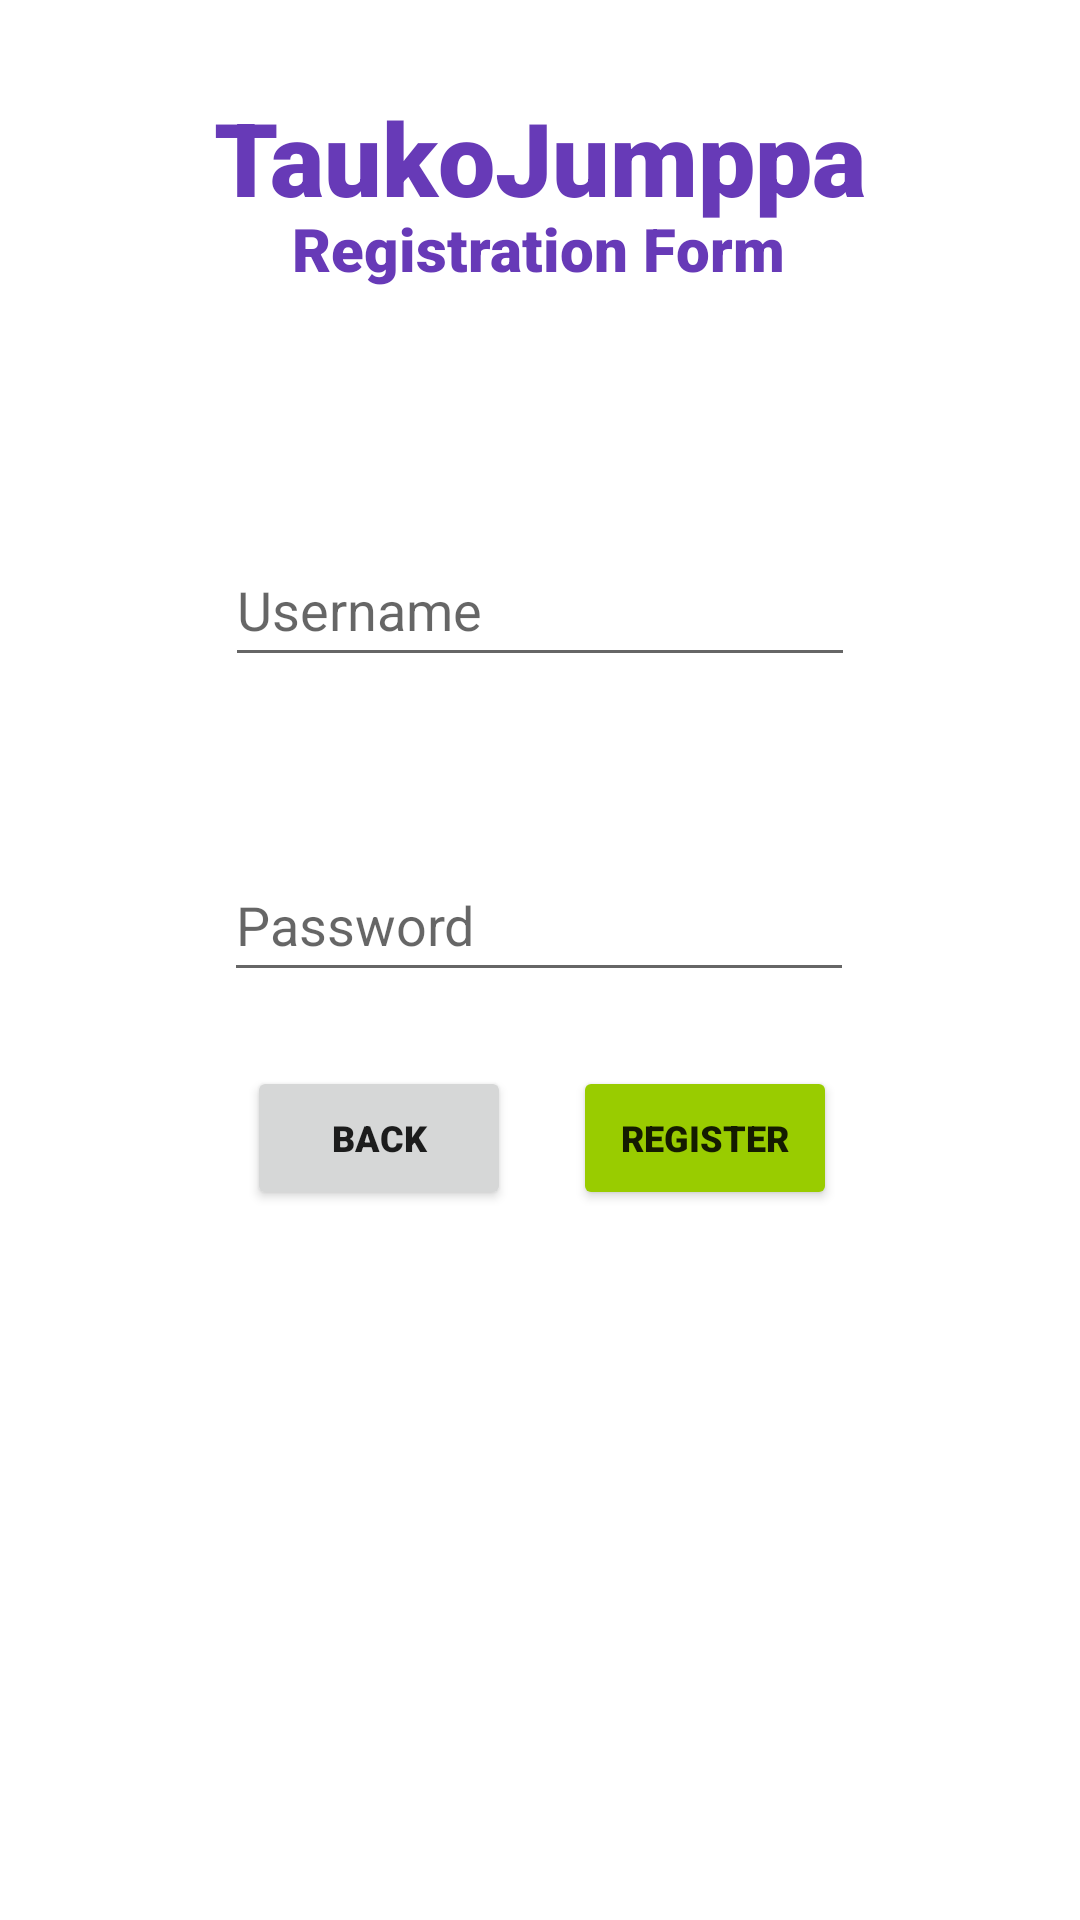

Layout XML and referenced resources for this Android screen:
<!-- AndroidManifest.xml: application theme Theme.HyteJengi_Project -->
<!-- res/layout/activity_register.xml -->
<?xml version="1.0" encoding="utf-8"?>
<androidx.constraintlayout.widget.ConstraintLayout xmlns:android="http://schemas.android.com/apk/res/android"
    xmlns:app="http://schemas.android.com/apk/res-auto"
    xmlns:tools="http://schemas.android.com/tools"
    android:layout_width="match_parent"
    android:layout_height="match_parent"
    tools:context=".LoginActivity">

    <TextView
        android:id="@+id/registrationText"
        android:layout_width="wrap_content"
        android:layout_height="wrap_content"
        android:fontFamily="sans-serif-black"
        android:text="Registration Form"
        android:textColor="#673AB7"
        android:textSize="20sp"
        app:layout_constraintBottom_toBottomOf="parent"
        app:layout_constraintEnd_toEndOf="parent"
        app:layout_constraintHorizontal_bias="0.498"
        app:layout_constraintStart_toStartOf="parent"
        app:layout_constraintTop_toTopOf="parent"
        app:layout_constraintVertical_bias="0.113" />

    <TextView
        android:id="@+id/headerTextView"
        android:layout_width="wrap_content"
        android:layout_height="wrap_content"
        android:fontFamily="sans-serif-black"
        android:text="TaukoJumppa"
        android:textColor="#673AB7"
        android:textSize="34sp"
        app:layout_constraintBottom_toBottomOf="parent"
        app:layout_constraintEnd_toEndOf="parent"
        app:layout_constraintStart_toStartOf="parent"
        app:layout_constraintTop_toTopOf="parent"
        app:layout_constraintVertical_bias="0.05" />

    <EditText
        android:id="@+id/passwordEditText"
        android:layout_width="wrap_content"
        android:layout_height="wrap_content"
        android:layout_marginTop="57dp"
        android:ems="10"
        android:minHeight="48dp"
        android:hint="Password"
        android:inputType="textPassword"
        app:layout_constraintBottom_toBottomOf="parent"
        app:layout_constraintEnd_toEndOf="parent"
        app:layout_constraintHorizontal_bias="0.497"
        app:layout_constraintStart_toStartOf="parent"
        app:layout_constraintTop_toBottomOf="@+id/usernameEditText"
        app:layout_constraintVertical_bias="0.0" />


    <EditText
        android:id="@+id/usernameEditText"
        android:layout_width="wrap_content"
        android:layout_height="wrap_content"
        android:ems="10"
        android:hint="Username"
        android:inputType="textPersonName"
        android:minHeight="48dp"
        app:layout_constraintBottom_toBottomOf="parent"
        app:layout_constraintEnd_toEndOf="parent"
        app:layout_constraintHorizontal_bias="0.5"
        app:layout_constraintStart_toStartOf="parent"
        app:layout_constraintTop_toTopOf="parent"
        app:layout_constraintVertical_bias="0.3" />

    <Button
        android:id="@+id/cancelButton"
        android:layout_width="wrap_content"
        android:layout_height="wrap_content"
        android:fontFamily="sans-serif-black"
        android:onClick="loginButtonPressed"
        android:text="Back"
        android:textSize="12sp"
        app:layout_constraintBottom_toBottomOf="parent"
        app:layout_constraintEnd_toEndOf="parent"
        app:layout_constraintHorizontal_bias="0.303"
        app:layout_constraintStart_toStartOf="parent"
        app:layout_constraintTop_toTopOf="parent"
        app:layout_constraintVertical_bias="0.6" />

    <Button
        android:id="@+id/registerButton"
        android:layout_width="wrap_content"
        android:layout_height="wrap_content"
        android:text="Register"
        android:fontFamily="sans-serif-black"
        android:textSize="12sp"
        android:backgroundTint="@android:color/holo_green_light"
        app:layout_constraintBottom_toBottomOf="parent"
        app:layout_constraintEnd_toEndOf="parent"
        app:layout_constraintHorizontal_bias="0.702"
        app:layout_constraintStart_toStartOf="parent"
        app:layout_constraintTop_toTopOf="parent"
        app:layout_constraintVertical_bias="0.6" />
</androidx.constraintlayout.widget.ConstraintLayout>
<!-- resources referenced by this layout -->
<resources>
  <style name="Theme.HyteJengi_Project" parent="Theme.MaterialComponents.DayNight.DarkActionBar">
          
          <item name="colorPrimary">@color/purple_500</item>
          <item name="colorPrimaryVariant">@color/purple_700</item>
          <item name="colorOnPrimary">@color/white</item>
          
          <item name="colorSecondary">@color/teal_200</item>
          <item name="colorSecondaryVariant">@color/teal_700</item>
          <item name="colorOnSecondary">@color/black</item>
          
          <item name="android:statusBarColor">?attr/colorPrimaryVariant</item>
          
      </style>
  <!-- not gathered from this repository: default colours our renderer supplied (Android Studio template values) -->
  <color name="purple_500">#FF6200EE</color>
  <color name="purple_700">#FF3700B3</color>
  <color name="teal_200">#FF03DAC5</color>
  <color name="teal_700">#FF018786</color>
  <color name="black">#FF000000</color>
  <color name="white">#FFFFFFFF</color>
</resources>
